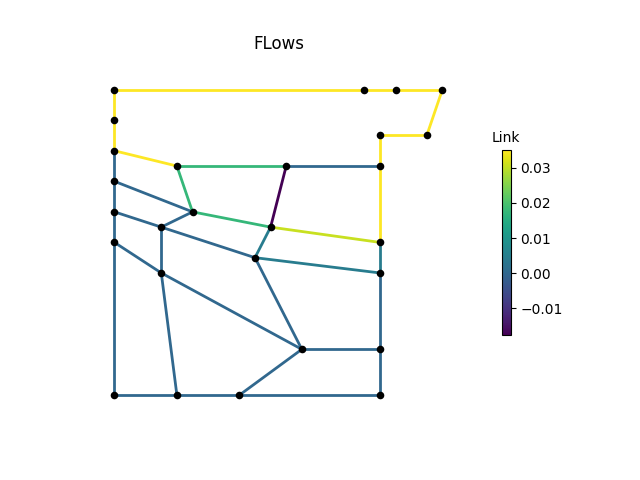

Source data for this figure (header and first rows):
, M1, M2, M3, P1, P2, P2_1, P2_2, P2_3, P3, P3_1, P3_3, P4, P4_1, P4_2, P4_3, P6, P7, P8, IJ1-IJ2, -IJ1, IJ2-, IJ3-IJ4, -IJ3
0, 0.03506, 0.03506, 0.03506, 0.03506, 0.0, 0.0, 0.0, 0.0, 0.0, 0.0, 1.1979164e-09, -1.3144644e-10, 4.7015185e-08, 0.004442, 0.03506, 0.03506, 0.03506, 0.03506, 0.01753, 0.03506, 0.0, 0.01753, 0.0
3600, 0.03506, 0.03506, 0.03506, 0.03506, 0.0, 0.0, 0.0, 0.0, 0.0, 0.0, -1.4818032e-10, 1.4656908e-09, 6.0980745e-09, 0.004442, 0.03506, 0.03506, 0.03506, 0.03506, 0.01753, 0.03506, 0.0, 0.01753, 0.0
7200, 0.03506, 0.03506, 0.03506, 0.03506, 0.0, 0.0, 0.0, 0.0, 0.0, 0.0, -1.8432986e-10, -4.478787e-10, 1.1648334e-08, 0.004442, 0.03506, 0.03506, 0.03506, 0.03506, 0.01753, 0.03506, 0.0, 0.01753, 0.0
10800, 0.03506, 0.03506, 0.03506, 0.03506, 0.0, 0.0, 0.0, 0.0, 0.0, 0.0, 1.3514295e-09, 2.095875e-09, 6.0905037e-09, 0.004442, 0.03506, 0.03506, 0.03506, 0.03506, 0.01753, 0.03506, 0.0, 0.01753, 0.0
14400, 0.03506, 0.03506, 0.03506, 0.03506, 0.0, 0.0, 0.0, 0.0, 0.0, 0.0, 5.4399076e-09, 5.423023e-09, -9.862055e-10, 0.004442, 0.03506, 0.03506, 0.03506, 0.03506, 0.01753, 0.03506, 0.0, 0.01753, 0.0
18000, 0.03506, 0.03506, 0.03506, 0.03506, 0.0, 0.0, 0.0, 0.0, 0.0, 0.0, 2.1577202e-09, 1.6234096e-09, -6.96403e-09, 0.004442, 0.03506, 0.03506, 0.03506, 0.03506, 0.01753, 0.03506, 0.0, 0.01753, 0.0
21600, 0.03506, 0.03506, 0.03506, 0.03506, 0.0, 0.0, 0.0, 0.0, 0.0, 0.0, -1.4133145e-09, -1.6034457e-09, 1.1697612e-09, 0.004442, 0.03506, 0.03506, 0.03506, 0.03506, 0.01753, 0.03506, 0.0, 0.01753, 0.0
25200, 0.03506, 0.03506, 0.03506, 0.03506, 0.0, 0.0, 0.0, 0.0, 0.0, 0.0, -2.3283893e-09, -1.0163921e-09, 6.3947927e-09, 0.004442, 0.03506, 0.03506, 0.03506, 0.03506, 0.01753, 0.03506, 0.0, 0.01753, 0.0
28800, 0.03506, 0.03506, 0.03506, 0.03506, 0.0, 0.0, 0.0, 0.0, 0.0, 0.0, 5.567342e-10, 2.0445784e-11, -7.507521e-09, 0.004442, 0.03506, 0.03506, 0.03506, 0.03506, 0.01753, 0.03506, 0.0, 0.01753, 0.0
32400, 0.03506, 0.03506, 0.03506, 0.03506, 0.0, 0.0, 0.0, 0.0, 0.0, 0.0, 1.6167527e-10, 1.8056124e-09, 8.4872404e-08, 0.004442, 0.03506, 0.03506, 0.03506, 0.03506, 0.01753, 0.03506, 0.0, 0.01753, 0.0
36000, 0.03506, 0.03506, 0.03506, 0.03506, 0.0, 0.0, 0.0, 0.0, 0.0, 0.0, 6.7079925e-10, 1.0984638e-09, -3.3470826e-08, 0.004442, 0.03506, 0.03506, 0.03506, 0.03506, 0.01753, 0.03506, 0.0, 0.01753, 0.0
39600, 0.03506, 0.03506, 0.03506, 0.03506, 0.0, 0.0, 0.0, 0.0, 0.0, 0.0, 2.532188e-09, 2.184598e-09, -2.7287523e-08, 0.004442, 0.03506, 0.03506, 0.03506, 0.03506, 0.01753, 0.03506, 0.0, 0.01753, 0.0
43200, 0.03506, 0.03506, 0.03506, 0.03506, 0.0, 0.0, 0.0, 0.0, 0.0, 0.0, -1.2187854e-08, -1.2480285e-08, -9.170123e-08, 0.004442, 0.03506, 0.03506, 0.03506, 0.03506, 0.01753, 0.03506, 0.0, 0.01753, 0.0
46800, 0.03506, 0.03506, 0.03506, 0.03506, 0.0, 0.0, 0.0, 0.0, 0.0, 0.0, -2.9782106e-09, -2.9521317e-09, -6.7758545e-09, 0.004442, 0.03506, 0.03506, 0.03506, 0.03506, 0.01753, 0.03506, 0.0, 0.01753, 0.0
50400, 0.03506, 0.03506, 0.03506, 0.03506, 0.0, 0.0, 0.0, 0.0, 0.0, 0.0, 6.423025e-09, 6.4189503e-09, 6.7110186e-08, 0.004442, 0.03506, 0.03506, 0.03506, 0.03506, 0.01753, 0.03506, 0.0, 0.01753, 0.0
54000, 0.03506, 0.03506, 0.03506, 0.03506, 0.0, 0.0, 0.0, 0.0, 0.0, 0.0, 5.83239e-09, 5.537686e-09, -2.152827e-08, 0.004442, 0.03506, 0.03506, 0.03506, 0.03506, 0.01753, 0.03506, 0.0, 0.01753, 0.0
57600, 0.03506, 0.03506, 0.03506, 0.03506, 0.0, 0.0, 0.0, 0.0, 0.0, 0.0, 1.0818325e-09, 3.1988143e-09, -2.3069532e-10, 0.004442, 0.03506, 0.03506, 0.03506, 0.03506, 0.01753, 0.03506, 0.0, 0.01753, 0.0
61200, 0.03506, 0.03506, 0.03506, 0.03506, 0.0, 0.0, 0.0, 0.0, 0.0, 0.0, -1.4035001e-09, -7.715725e-10, -1.5474486e-08, 0.004442, 0.03506, 0.03506, 0.03506, 0.03506, 0.01753, 0.03506, 0.0, 0.01753, 0.0
64800, 0.03506, 0.03506, 0.03506, 0.03506, 0.0, 0.0, 0.0, 0.0, 0.0, 0.0, -2.3338733e-09, -1.4056505e-09, -3.930306e-09, 0.004442, 0.03506, 0.03506, 0.03506, 0.03506, 0.01753, 0.03506, 0.0, 0.01753, 0.0
68400, 0.03506, 0.03506, 0.03506, 0.03506, 0.0, 0.0, 0.0, 0.0, 0.0, 0.0, 2.7918616e-09, 2.3868358e-09, -2.2684392e-09, 0.004442, 0.03506, 0.03506, 0.03506, 0.03506, 0.01753, 0.03506, 0.0, 0.01753, 0.0
72000, 0.03506, 0.03506, 0.03506, 0.03506, 0.0, 0.0, 0.0, 0.0, 0.0, 0.0, -1.9791856e-10, -3.5780037e-10, 4.3091837e-09, 0.004442, 0.03506, 0.03506, 0.03506, 0.03506, 0.01753, 0.03506, 0.0, 0.01753, 0.0
75600, 0.03506, 0.03506, 0.03506, 0.03506, 0.0, 0.0, 0.0, 0.0, 0.0, 0.0, -1.7112141e-07, 2.836748e-09, 3.2798144e-07, 0.004443, 0.03506, 0.03506, 0.03506, 0.03506, 0.01753, 0.03506, 0.0, 0.01753, 0.0
79200, 0.03506, 0.03506, 0.03506, 0.03506, 0.0, 0.0, 0.0, 0.0, 0.0, 0.0, 2.2752125e-09, 1.2077087e-09, -2.2540687e-09, 0.004442, 0.03506, 0.03506, 0.03506, 0.03506, 0.01753, 0.03506, 0.0, 0.01753, 0.0
82800, 0.03506, 0.03506, 0.03506, 0.03506, 0.0, 0.0, 0.0, 0.0, 0.0, 0.0, -3.0546745e-09, -2.7279228e-09, -2.9291552e-08, 0.004442, 0.03506, 0.03506, 0.03506, 0.03506, 0.01753, 0.03506, 0.0, 0.01753, 0.0
86400, 0.03506, 0.03506, 0.03506, 0.03506, 0.0, 0.0, 0.0, 0.0, 0.0, 0.0, -2.8646174e-10, -1.0044429e-09, -1.3770316e-08, 0.004442, 0.03506, 0.03506, 0.03506, 0.03506, 0.01753, 0.03506, 0.0, 0.01753, 0.0
